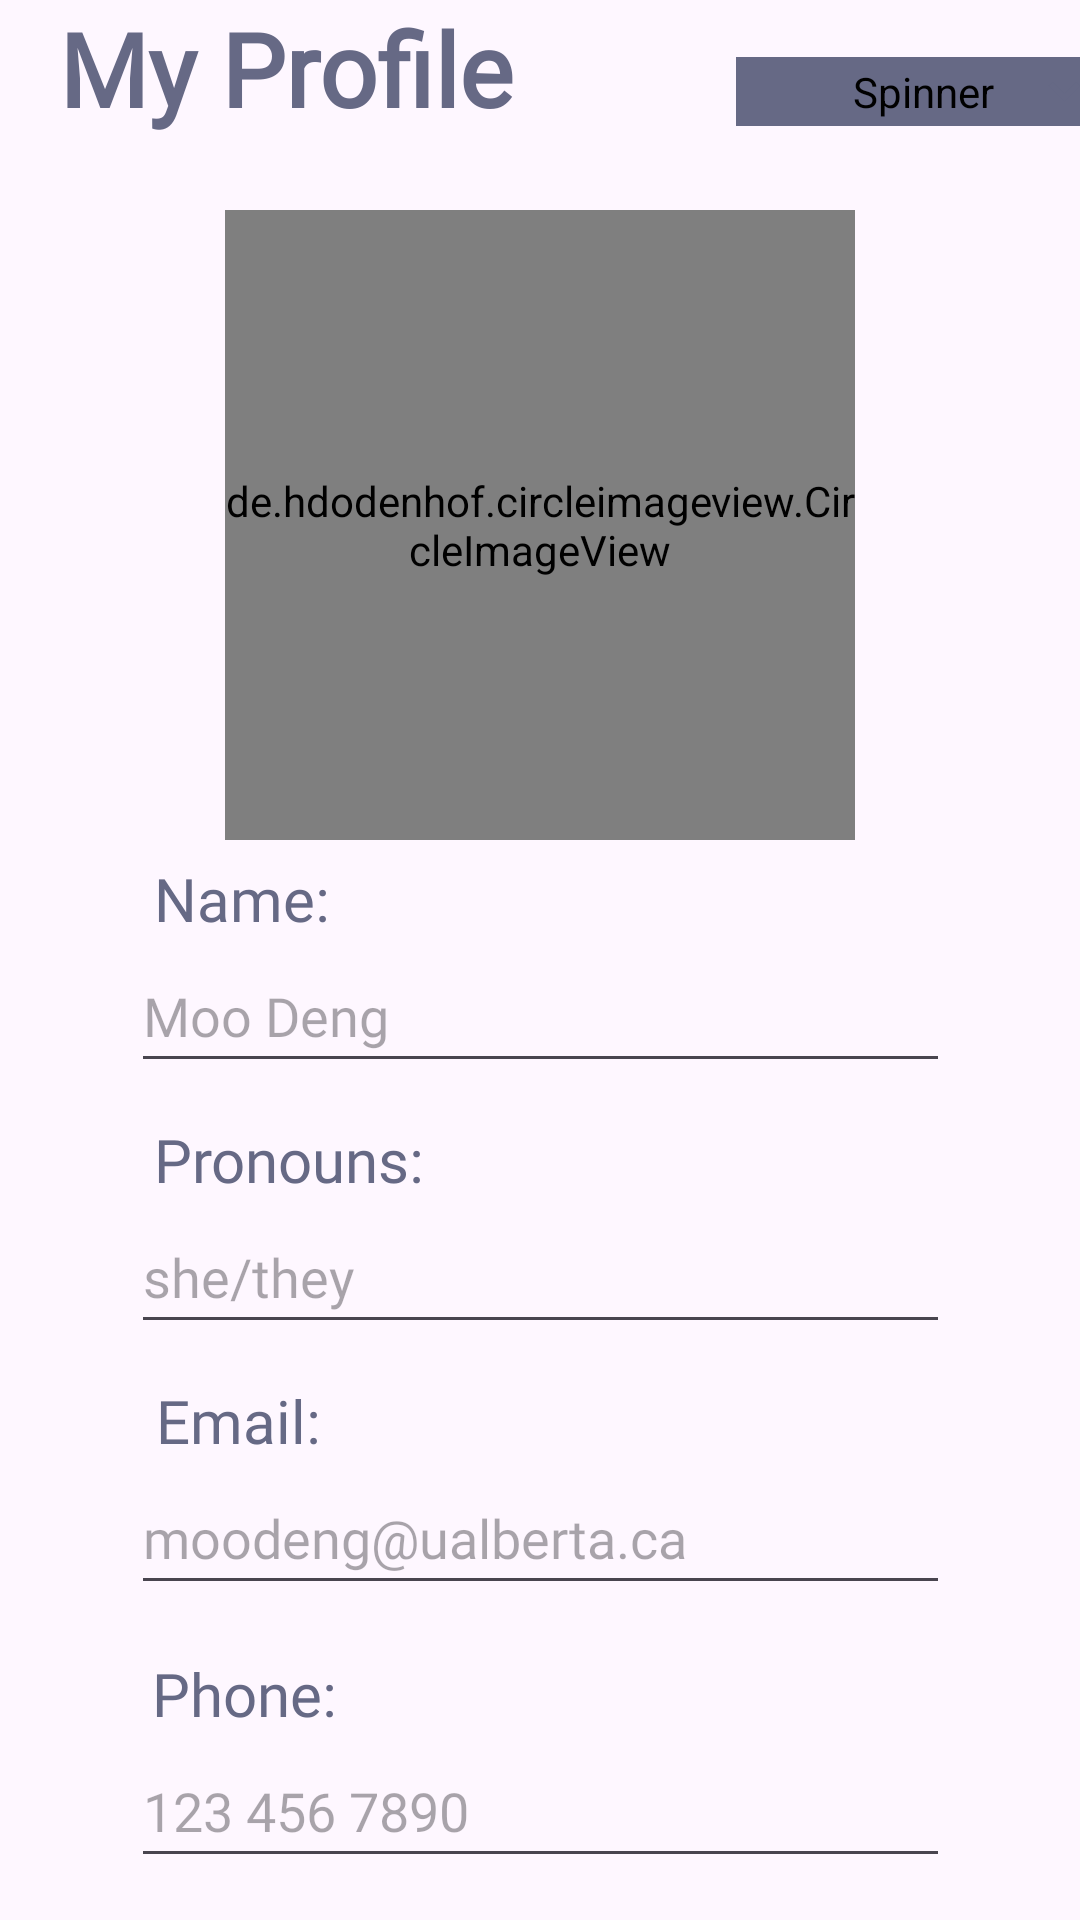

Android layout source for this screen:
<!-- AndroidManifest.xml: application theme Theme.PygmyHippo -->
<!-- res/layout/fragment_profile.xml -->
<?xml version="1.0" encoding="utf-8"?>
<androidx.constraintlayout.widget.ConstraintLayout xmlns:android="http://schemas.android.com/apk/res/android"
    xmlns:app="http://schemas.android.com/apk/res-auto"
    xmlns:tools="http://schemas.android.com/tools"
    android:layout_width="match_parent"
    android:layout_height="match_parent"
    tools:context=".ProfileFragment"
    >


    <Spinner
        android:id="@+id/E_P_role"
        style="@style/Widget.AppCompat.Spinner.DropDown.ActionBar"
        android:layout_width="125dp"
        android:layout_height="wrap_content"
        android:layout_marginBottom="28dp"
        android:background="@drawable/e_p_rounded_corners"
        android:backgroundTint="@color/dark_purple"
        android:fontFamily="@font/roboto_mono_medium"
        android:padding="2dp"
        android:popupBackground="@color/dark_purple"
        android:popupTheme="@color/light_purple"
        android:textColor="@color/light_purple"
        android:textSize="15dp"
        app:layout_constraintBottom_toTopOf="@+id/profile_image"
        app:layout_constraintEnd_toEndOf="parent"
        app:layout_constraintStart_toEndOf="@+id/E_P_header" />


    <ImageView
        android:layout_width="27dp"
        android:layout_height="21dp"
        app:layout_constraintBottom_toBottomOf="@+id/E_P_role"
        app:layout_constraintEnd_toEndOf="@+id/E_P_role"
        app:layout_constraintHorizontal_bias="0.98"
        app:layout_constraintStart_toStartOf="@+id/E_P_role"
        app:layout_constraintTop_toTopOf="@+id/E_P_role"
        app:layout_constraintVertical_bias="0.64"
        app:srcCompat="@drawable/down_arrow"
        tools:srcCompat="@drawable/down_arrow" />

    <TextView
        android:id="@+id/E_P_header"
        android:layout_width="236dp"
        android:layout_height="46dp"
        android:layout_marginStart="8dp"
        android:layout_marginEnd="8dp"
        android:layout_marginBottom="24dp"
        android:fontFamily="@font/roboto_mono_bold"
        android:text="My Profile"
        android:textAlignment="textStart"
        android:textColor="@color/dark_purple"
        android:textSize="34sp"
        android:textStyle="bold"
        app:layout_constraintBottom_toTopOf="@+id/profile_image"
        app:layout_constraintEnd_toEndOf="parent"
        app:layout_constraintHorizontal_bias="0.108"
        app:layout_constraintStart_toStartOf="parent"
        app:layout_constraintTop_toTopOf="parent" />

    <de.hdodenhof.circleimageview.CircleImageView
        android:id="@+id/profile_image"
        android:layout_width="210dp"
        android:layout_height="210dp"
        android:src="@drawable/dog"
        app:civ_border_color="#FF000000"
        app:civ_border_width="0dp"
        app:layout_constraintBottom_toTopOf="@+id/E_P_name"
        app:layout_constraintEnd_toEndOf="parent"
        app:layout_constraintStart_toStartOf="parent"
        app:layout_constraintTop_toBottomOf="@+id/E_P_header"
        app:layout_constraintVertical_bias="0.611" />

    <EditText
        android:id="@+id/E_P_textName"
        android:layout_width="wrap_content"
        android:layout_height="48dp"
        android:ems="13"
        android:focusable="false"
        android:focusableInTouchMode="false"
        android:fontFamily="@font/roboto_mono_medium"
        android:hint="Moo Deng"
        android:inputType="text"
        android:textColor="@color/dark_purple"
        app:layout_constraintBottom_toTopOf="@+id/E_P_pronouns"
        app:layout_constraintEnd_toEndOf="parent"
        app:layout_constraintHorizontal_bias="0.503"
        app:layout_constraintStart_toStartOf="parent"
        app:layout_constraintTop_toBottomOf="@+id/E_P_name" />

    <ImageView
        android:layout_width="54dp"
        android:layout_height="54dp"
        android:clickable="true"
        android:focusable="true"
        android:pointerIcon="wait"
        app:layout_constraintBottom_toBottomOf="@+id/profile_image"
        app:layout_constraintEnd_toEndOf="parent"
        app:layout_constraintHorizontal_bias="0.579"
        app:layout_constraintStart_toStartOf="@+id/profile_image"
        app:layout_constraintTop_toTopOf="@+id/profile_image"
        app:layout_constraintVertical_bias="0.942"
        app:srcCompat="@drawable/e_p_ic_edit"
        tools:srcCompat="@drawable/e_p_ic_edit" />

    <RadioButton
        android:id="@+id/E_P_allowGps"
        android:layout_width="203dp"
        android:layout_height="39dp"
        android:checked="true"
        android:fontFamily="@font/roboto_mono_medium"
        android:text="Allow Geolocation"
        android:textColor="@color/dark_purple"
        app:layout_constraintBottom_toBottomOf="parent"
        app:layout_constraintEnd_toEndOf="parent"
        app:layout_constraintHorizontal_bias="0.206"
        app:layout_constraintStart_toStartOf="parent"
        app:layout_constraintTop_toBottomOf="@+id/E_P_allowNotifications"
        app:layout_constraintVertical_bias="0.0" />

    <TextView
        android:id="@+id/E_P_pronouns"
        android:layout_width="wrap_content"
        android:layout_height="wrap_content"
        android:layout_marginTop="12dp"
        android:fontFamily="@font/roboto_mono_medium"
        android:text="Pronouns:"
        android:textSize="20sp"
        android:textColor="@color/dark_purple"
        app:layout_constraintEnd_toEndOf="parent"
        app:layout_constraintHorizontal_bias="0.19"
        app:layout_constraintStart_toStartOf="parent"
        app:layout_constraintTop_toBottomOf="@+id/E_P_textName" />

    <EditText
        android:id="@+id/editTextPhone"
        android:layout_width="wrap_content"
        android:layout_height="48dp"
        android:ems="13"
        android:focusable="false"
        android:focusableInTouchMode="false"
        android:fontFamily="@font/roboto_mono_medium"
        android:hint="123 456 7890"
        android:inputType="phone"
        android:textColor="@color/dark_purple"
        app:layout_constraintEnd_toEndOf="parent"
        app:layout_constraintHorizontal_bias="0.503"
        app:layout_constraintStart_toStartOf="parent"
        app:layout_constraintTop_toBottomOf="@+id/E_P_phone" />

    <EditText
        android:id="@+id/E_P_textPronouns"
        android:layout_width="wrap_content"
        android:layout_height="48dp"
        android:ems="13"
        android:focusable="false"
        android:focusableInTouchMode="false"
        android:fontFamily="@font/roboto_mono_medium"
        android:hint="she/they"
        android:inputType="text"
        android:textColor="@color/dark_purple"
        app:layout_constraintEnd_toEndOf="parent"
        app:layout_constraintHorizontal_bias="0.503"
        app:layout_constraintStart_toStartOf="parent"
        app:layout_constraintTop_toBottomOf="@+id/E_P_pronouns" />

    <TextView
        android:id="@+id/E_P_phone"
        android:layout_width="wrap_content"
        android:layout_height="wrap_content"
        android:layout_marginTop="16dp"
        android:fontFamily="@font/roboto_mono_medium"
        android:text="Phone:"
        android:textSize="20sp"
        android:textColor="@color/dark_purple"
        app:layout_constraintEnd_toEndOf="parent"
        app:layout_constraintHorizontal_bias="0.17"
        app:layout_constraintStart_toStartOf="parent"
        app:layout_constraintTop_toBottomOf="@+id/E_P_textEmail" />

    <TextView
        android:id="@+id/E_P_name"
        android:layout_width="wrap_content"
        android:layout_height="wrap_content"
        android:layout_marginTop="6dp"
        android:fontFamily="@font/roboto_mono_medium"
        android:text="Name:"
        android:textSize="20sp"
        android:textColor="@color/dark_purple"
        app:layout_constraintBottom_toTopOf="@+id/E_P_textName"
        app:layout_constraintEnd_toEndOf="parent"
        app:layout_constraintHorizontal_bias="0.17"
        app:layout_constraintStart_toStartOf="parent"
        app:layout_constraintTop_toBottomOf="@+id/profile_image" />

    <RadioButton
        android:id="@+id/E_P_allowNotifications"
        android:layout_width="216dp"
        android:layout_height="29dp"
        android:layout_marginTop="12dp"
        android:checked="true"
        android:textColor="@color/dark_purple"
        android:fontFamily="@font/roboto_mono_medium"
        android:text="Allow Notifications"
        app:layout_constraintEnd_toEndOf="parent"
        app:layout_constraintHorizontal_bias="0.22"
        app:layout_constraintStart_toStartOf="parent"
        app:layout_constraintTop_toBottomOf="@+id/editTextPhone" />

    <TextView
        android:id="@+id/E_P_email"
        android:layout_width="wrap_content"
        android:layout_height="wrap_content"
        android:layout_marginTop="12dp"
        android:fontFamily="@font/roboto_mono_medium"
        android:text="Email:"
        android:textSize="20sp"
        android:textColor="@color/dark_purple"
        app:layout_constraintEnd_toEndOf="parent"
        app:layout_constraintHorizontal_bias="0.17"
        app:layout_constraintStart_toStartOf="parent"
        app:layout_constraintTop_toBottomOf="@+id/E_P_textPronouns" />

    <EditText
        android:id="@+id/E_P_textEmail"
        android:layout_width="wrap_content"
        android:layout_height="48dp"
        android:ems="13"
        android:focusable="false"
        android:focusableInTouchMode="false"
        android:fontFamily="@font/roboto_mono_medium"
        android:hint="moodeng@ualberta.ca"

        android:inputType="textEmailAddress"
        android:textColor="@color/dark_purple"
        app:layout_constraintEnd_toEndOf="parent"
        app:layout_constraintHorizontal_bias="0.503"
        app:layout_constraintStart_toStartOf="parent"
        app:layout_constraintTop_toBottomOf="@+id/E_P_email" />


</androidx.constraintlayout.widget.ConstraintLayout>
<!-- resources referenced by this layout -->
<resources>
  <color name="dark_purple">#666985</color>
  <color name="light_purple">#CCCEE3</color>
  <!-- drawable down_arrow (drawable) -->
  <?xml version="1.0" encoding="utf-8"?>
  <vector xmlns:android="http://schemas.android.com/apk/res/android"
      android:width="24dp"
      android:height="24dp"
      android:viewportWidth="960"
      android:viewportHeight="960">
      <path
          android:pathData="M480,616 L240,376l56,-56 184,184 184,-184 56,56 -240,240Z"
          android:fillColor="@color/dark_purple"/>
  </vector>
  <!-- drawable e_p_rounded_corners (drawable) -->
  <?xml version="1.0" encoding="utf-8"?>
  <shape xmlns:android="http://schemas.android.com/apk/res/android">
      <corners android:radius="10dp" />
      <solid android:color="@color/dark_purple" />
      <stroke android:width="0.5dp" android:color="#d1d1d1"/>
  </shape>
  
  
  <style name="Theme.PygmyHippo" parent="Base.Theme.PygmyHippo" />
  <style name="Base.Theme.PygmyHippo" parent="Theme.Material3.DayNight.NoActionBar">
          
  
          
      </style>
</resources>
